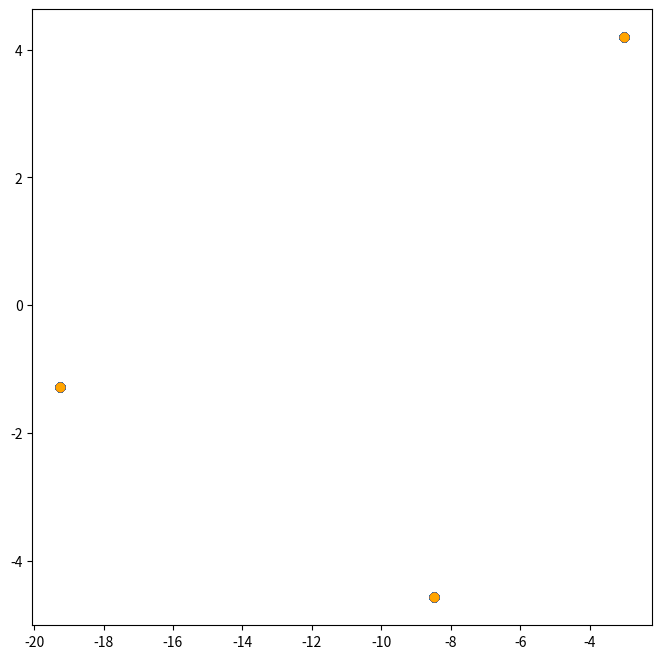

Recreate this plot in Python.
import numpy as np
from matplotlib import pyplot as pyplt
import matplotlib as plt
import matplotlib.animation as animation

#定义粒子
class Particles:
    #初始化粒子属性
    def __init__(self, coord, mass=1, velocity=0, acceleration=0, **properties):
        self.coord = np.array(coord,dtype='float64')
        self.mass = mass
        if velocity:
            self.velocity = np.array(velocity,dtype='float64')
        else:
            self.velocity = np.zeros(len(coord))
        if acceleration:
            self.acceleration = np.array(acceleration,dtype='float64')
        else:
            self.acceleration = np.zeros(len(coord))
        for prop in properties:
            setattr(self, prop, properties[prop])
        self.__params__ = ["coord", "mass", "velocity", "acceleration"] + list(properties.keys())
    #定义速度作用
    def move(self, dt):
        self.coord += self.velocity*dt
    #定义加速度作用
    def accelerate(self, dt):
        self.velocity += self.acceleration*dt
    #定义外力作用
    def force(self, force):
        self.acceleration += force / self.mass
    #定义惯性
    def no_force(self):
        self.acceleration *= 0
    #输出粒子属性详情
    def detail(self):
        for prop in self.__params__:
            print("{}: {}".format(prop, getattr(self, prop)))
    def __repr__(self):
        return str(self.coord)

#定义场
class Field:
    #初始化场相互作用、作用因子、维数
    def __init__(self, interaction, factor, dimensions):
        self.interaction = interaction#相互作用力应由一关于（作用粒子，被作用粒子，粒子间距）的函数给出
        self.factor = factor
        self.dimensions = dimensions
        self.particles = []
        self.__params__ = ["interaction", "factor", "dimensions", "particles"]
    #定义粒子添加
    def append(self, *particles):
        for particle in particles:
            self.particles.append(particle)
    #定义作用强度计算
    def intensity(self, coord):
        single_point = Particles(np.zeros(self.dimensions))
        setattr(single_point, self.factor, 1)
        #print(single_point.detail())
        resultant_force = np.zeros(self.dimensions)
        for particle in self.particles:
            d = np.linalg.norm(coord - particle.coord)
            if d == 0:
                continue
            fmod = self.interaction(getattr(particle, self.factor), getattr(single_point, self.factor), d)
            resultant_force += fmod * (particle.coord - coord) / d
        return resultant_force
    #定义步进仿真
    def step(self, dt=0.01):
        for particle in self.particles:
            particle.no_force()
            particle.force(self.intensity(particle.coord)*getattr(particle, self.factor))
            particle.accelerate(dt)
            particle.move(dt)
            #particle.detail()
    #清空场内粒子
    def clean(self):
        self.particles = []
    #输出作用场属性详情
    def detail(self):
        for prop in self.__params__:
            if isinstance(getattr(self, prop), list):
                print ("Amount of {}: {}".format(prop, len(getattr(self, prop))))
            print("{}: {}\n".format(prop, getattr(self, prop)))

#定义仿真环境
class Space:
    def __init__(self):
        self.particles = []
        self.fields = []
    def append(self, *args, **kwargs):
        self.particles.append(Particles(*args, **kwargs))
    def field(self,*args):
        self.fields.append(*[field for field in args])
    def step(self, dt=0.01):
        for field in self.fields:
            field.append(*self.particles)
            #print("{} is interacting:\n{}".format(field.factor,field.particles))
            field.step(dt)
            field.clean()
    def render(self, t, dt=0.01):
        i = 0.
        self.state = [[list(particle.coord) for particle in self.particles]]
        while i < t:
            self.step(dt)
            state_next = [list(particle.coord) for particle in self.particles]
            #print('\n\n\nstate_next = {}\n\nstate = {}\n\n\n'.format(state_next,self.state))
            self.state.append(state_next)
            i += dt
    def plot(self, t, dt=0.01):
        X = []
        Y = []
        self.render(t, dt)
        for i in range(len(self.state)):
            x, y = zip(*self.state[i])
            #print('\n\nx={}\n************************************'.format(x))
            X += x
            Y += y
            #print('after:\nX={}\n###################################'.format(X))
        
        pyplt.figure(figsize=[8, 8])
        pyplt.scatter(X, Y)
        pyplt.scatter(*zip(*self.state[0]), c="red")
        pyplt.scatter(*zip(*self.state[-1]), c="orange")
        pyplt.show()


s = Space()

for i in range(3): s.append(10*np.random.randn(2),mass = np.random.rand()*10**6, q = (np.random.rand())*10**(-4))
#s.append([0,0],mass = 1,q = 1)

e = Field(lambda q2, q1, r: -9*(10**9)*q2*q1/(r**2), 'q', 2)

g = Field(lambda m2, m1, r: 6.67*10**(-11)*m2*m1/(r**2), 'mass', 2)

#s.field(e)

s.field(g)

print(s.particles)

print(s.fields)

s.plot(t=100,dt=0.01)

print("test start!")
